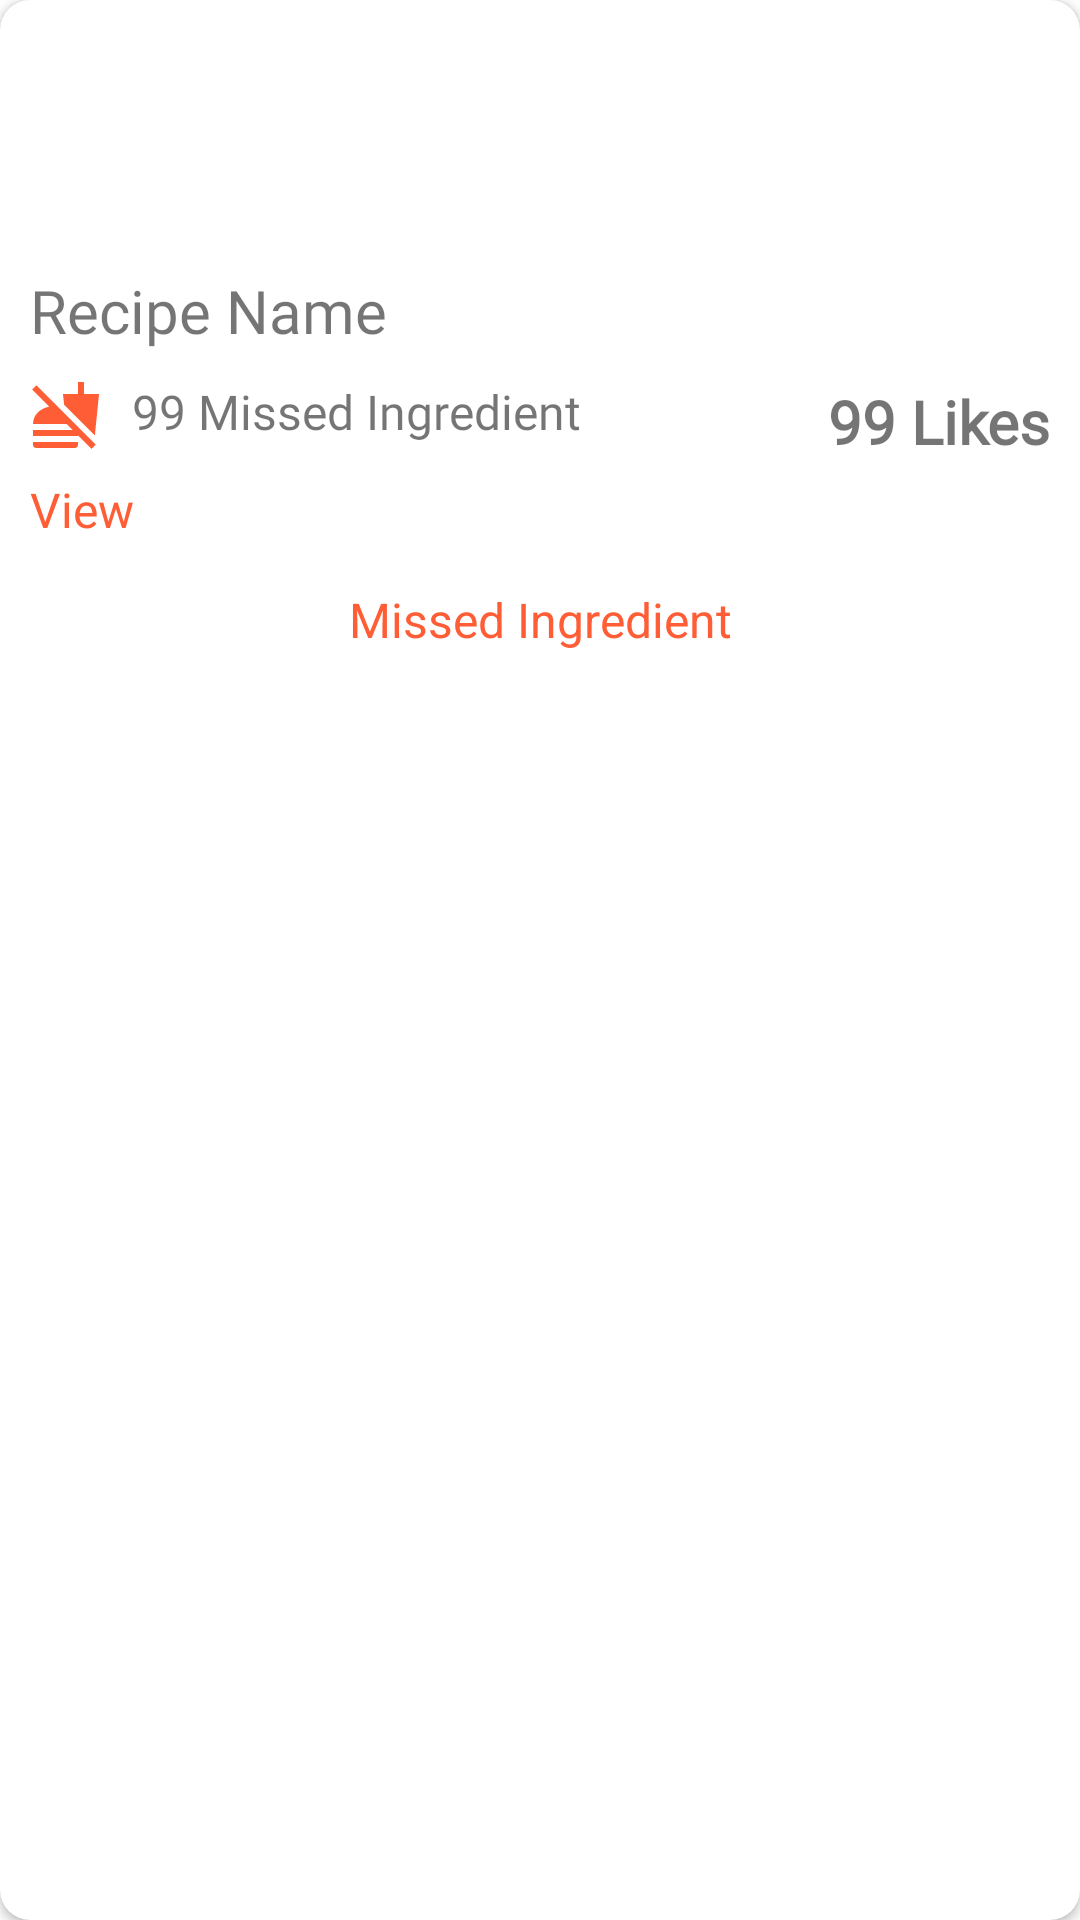

Here is an Android app screen rendered from its layout file. Give the layout XML and the strings, colors and styles it references.
<!-- AndroidManifest.xml: application theme Theme.Recipely -->
<!-- res/layout/list_recipebyingred.xml -->
<?xml version="1.0" encoding="utf-8"?>
<androidx.cardview.widget.CardView xmlns:android="http://schemas.android.com/apk/res/android"
    xmlns:tools="http://schemas.android.com/tools"
    android:id="@+id/recipeCardContainerbyIngred"
    android:layout_width="match_parent"
    android:layout_height="wrap_content"
    xmlns:app="http://schemas.android.com/apk/res-auto"
    app:cardBackgroundColor="@color/white"
    app:cardCornerRadius="10dp"
    android:layout_margin="10dp"
    android:elevation="3dp">

    <LinearLayout
        android:layout_width="match_parent"
        android:layout_height="wrap_content"
        android:orientation="vertical">

        <ImageView
            android:id="@+id/recipeImage"
            android:layout_width="match_parent"
            android:layout_height="80dp"
            android:adjustViewBounds="true"
            android:scaleType="centerCrop"
            android:src="@drawable/imageexample"/>
        <TextView
            android:id="@+id/recipeName"
            android:layout_width="wrap_content"
            android:layout_height="wrap_content"
            android:layout_marginTop="10dp"
            android:layout_marginStart="10dp"
            android:layout_marginEnd="10dp"
            android:text="Recipe Name"
            android:textSize="20sp"
            android:ellipsize="end"
            android:maxLines="1"
            android:fontFamily="@font/roboto"/>

        <LinearLayout
            android:layout_width="match_parent"
            android:layout_height="wrap_content"
            android:orientation="horizontal">

            <TextView
                android:id="@+id/missedIngred"
                android:layout_width="wrap_content"
                android:layout_height="wrap_content"
                android:layout_marginStart="10dp"
                android:layout_marginTop="5dp"
                android:layout_marginBottom="5dp"
                android:drawableStart="@drawable/ic_baseline_no_food_24"
                android:drawablePadding="10dp"
                android:ellipsize="end"
                android:fontFamily="@font/roboto"
                android:maxLines="1"
                android:text="@string/missed"
                android:textSize="16sp" />

            <View
                android:layout_width="0dp"
                android:layout_height="0dp"
                android:layout_weight="1" />

            <TextView
                android:id="@+id/likes"
                android:layout_width="wrap_content"
                android:layout_height="wrap_content"
                android:layout_marginStart="10dp"
                android:layout_marginTop="10dp"
                android:layout_marginEnd="10dp"
                android:layout_marginBottom="5dp"
                android:ellipsize="end"
                android:fontFamily="@font/roboto"
                android:maxLines="1"
                android:text="@string/likes"
                android:textAlignment="viewEnd"
                android:textSize="20sp"
                android:textStyle="bold"
                tools:ignore="RtlCompat" />
        </LinearLayout>
        <TextView
            android:id="@+id/viewMissedIngredient"
            android:layout_width="wrap_content"
            android:layout_height="wrap_content"
            android:layout_marginStart="10dp"
            android:layout_marginBottom="10dp"
            android:fontFamily="@font/roboto"
            android:maxLines="1"
            android:textColor="@color/orange"
            android:text="@string/view"
            android:textSize="16sp" />
        <LinearLayout
            android:id="@+id/missedIngredDetails"
            android:layout_width="match_parent"
            android:layout_height="wrap_content"
            android:orientation="vertical">

            <TextView
                android:layout_width="match_parent"
                android:layout_height="wrap_content"
                android:text="@string/missedText"
                android:textColor="@color/orange"
                android:textAlignment="center"
                android:textSize="16sp"
                android:layout_marginTop="5dp"/>

            <androidx.recyclerview.widget.RecyclerView
                android:id="@+id/MissedIngredList"
                android:layout_width="match_parent"
                android:layout_height="wrap_content"
                android:layout_margin="8dp"/>
        </LinearLayout>
    </LinearLayout>
</androidx.cardview.widget.CardView>
<!-- resources referenced by this layout -->
<resources>
  <color name="orange">#FF5D36</color>
  <color name="white">#FFFFFFFF</color>
  <!-- drawable ic_baseline_no_food_24 (drawable) -->
  <vector android:height="24dp" android:tint="#FF5D36"
      android:viewportHeight="24" android:viewportWidth="24"
      android:width="24dp" xmlns:android="http://schemas.android.com/apk/res/android">
      <path android:fillColor="@android:color/white" android:pathData="M11.35,8.52L11,5h5V1h2v4h5l-1.38,13.79L11.35,8.52zM1,21v1c0,0.55 0.45,1 1,1h13c0.55,0 1,-0.45 1,-1v-1H1zM21.9,21.9L2.1,2.1L0.69,3.51l5.7,5.7C3.28,9.87 1,11.99 1,15h11.17l2,2H1v2h15v-0.17l4.49,4.49L21.9,21.9z"/>
  </vector>
  <string name="likes">99 Likes</string>
  <string name="missed">99 Missed Ingredient</string>
  <string name="missedText">Missed Ingredient</string>
  <string name="view">View</string>
  <style name="Theme.Recipely" parent="Theme.MaterialComponents.DayNight.NoActionBar">
          
          <item name="colorPrimary">#FF5D36</item>
          <item name="colorPrimaryVariant">#FF5D36</item>
          <item name="colorOnPrimary">@color/white</item>
          
          <item name="colorSecondary">@color/teal_200</item>
          <item name="colorSecondaryVariant">@color/teal_700</item>
          <item name="colorOnSecondary">@color/black</item>
          
          <item name="android:statusBarColor" tools:targetApi="l">?attr/colorPrimaryVariant</item>
          
      </style>
  <color name="teal_200">#FF03DAC5</color>
  <color name="teal_700">#FF018786</color>
  <color name="black">#FF000000</color>
</resources>
